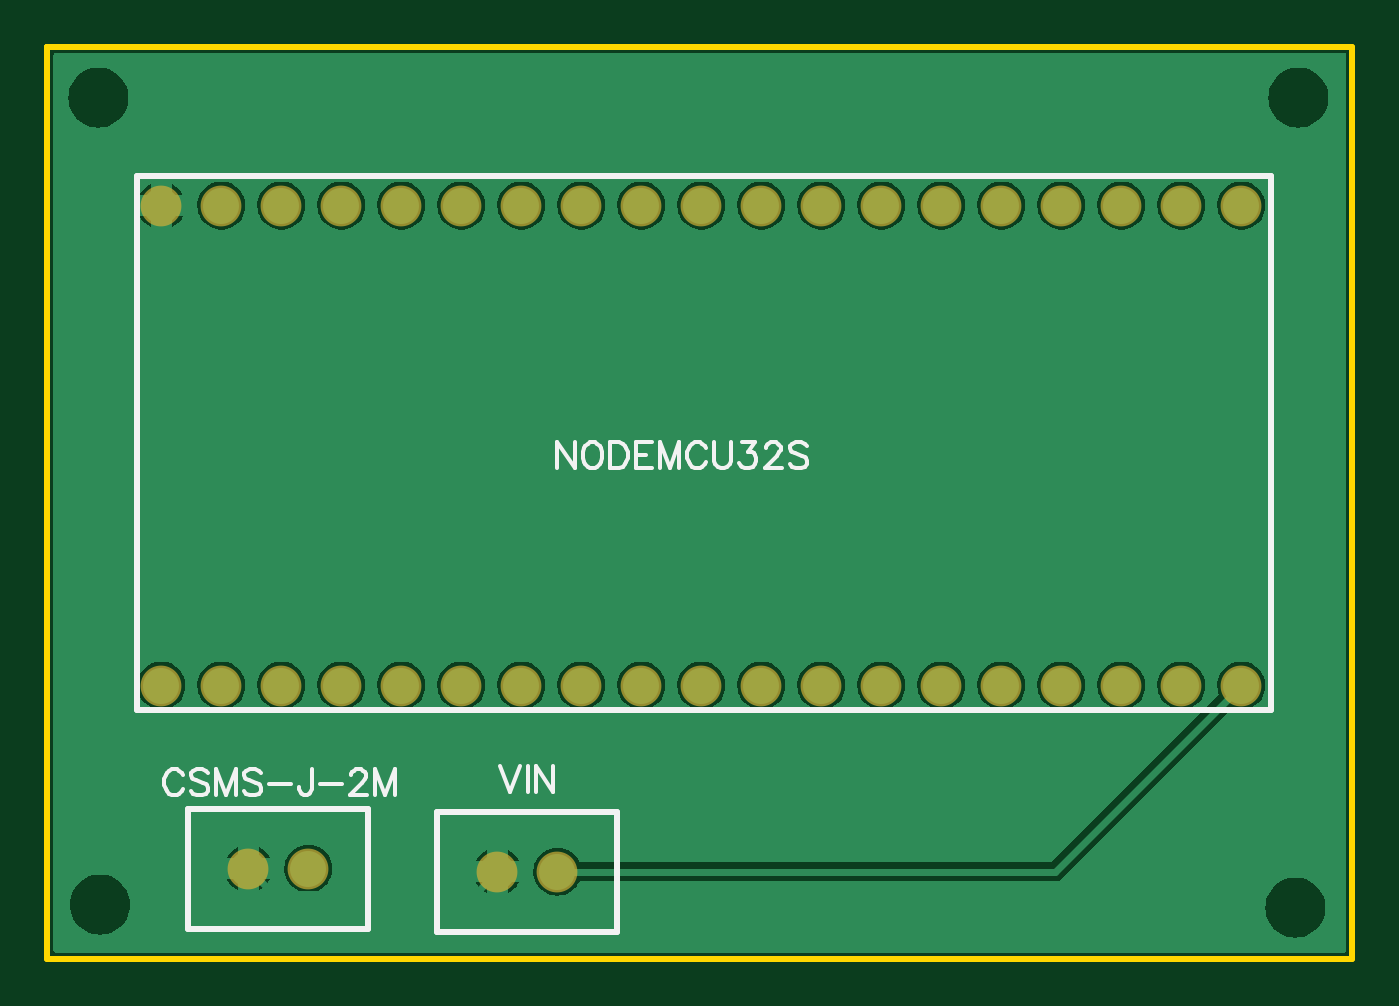
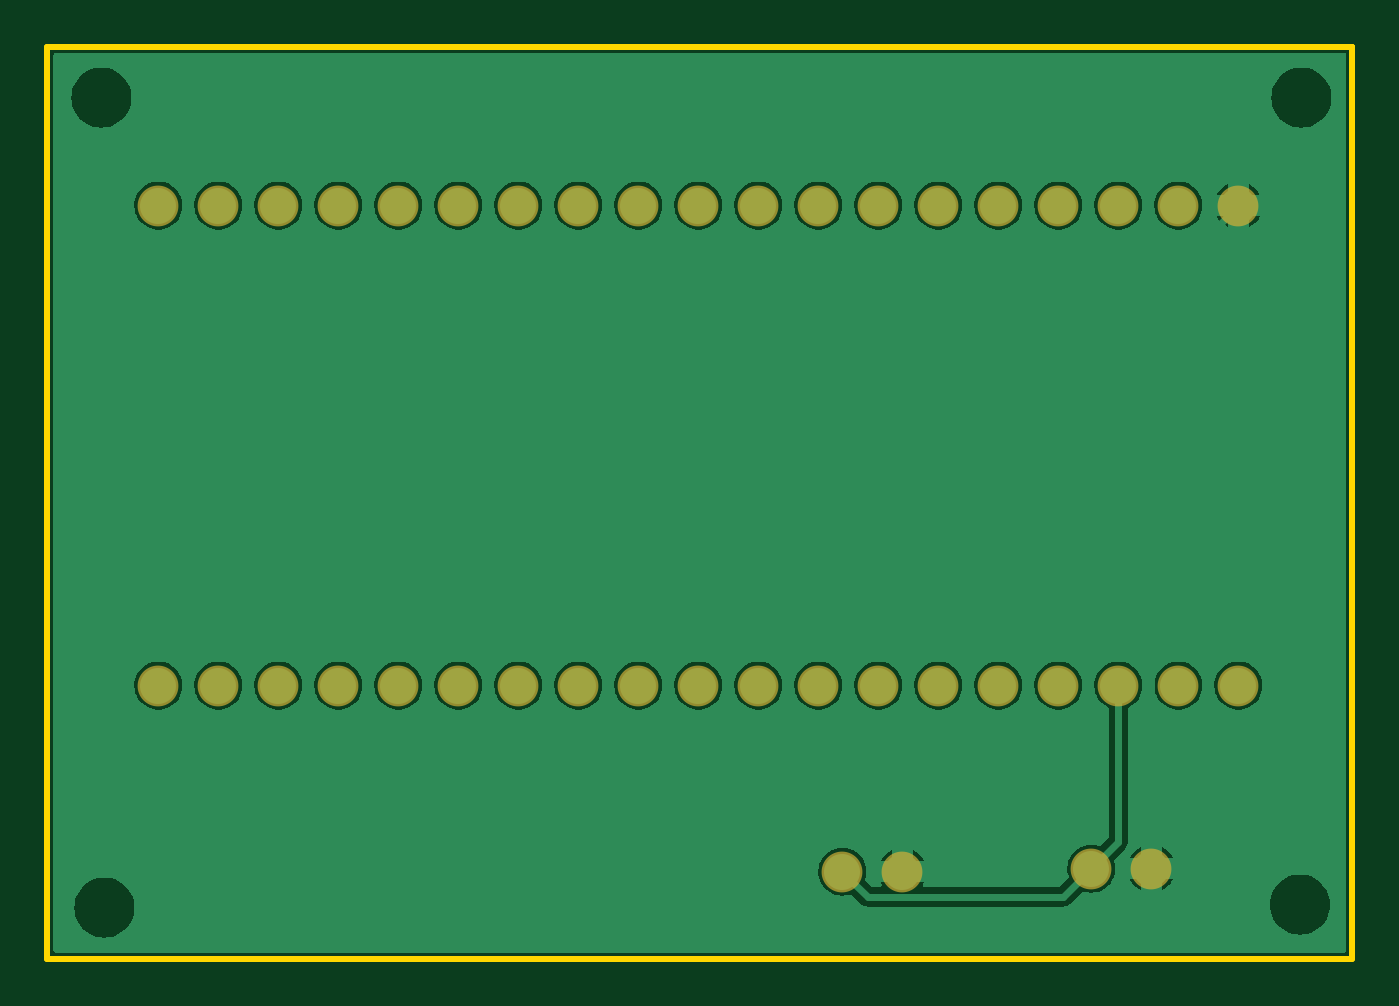
Circuit board: 8 layer files. Board 55.2 x 38.6 mm.
- outline: Gerber_BoardOutline.GKO (525 bytes)
- bottom_copper: Gerber_BottomLayer.GBL (46072 bytes)
- bottom_mask: Gerber_BottomSolderMaskLayer.GBS (1449 bytes)
- drill: Gerber_Drill_NPTH.DRL (324 bytes)
- drill: Gerber_Drill_PTH.DRL (889 bytes)
- top_copper: Gerber_TopLayer.GTL (45538 bytes)
- top_silk: Gerber_TopSilkLayer.GTO (5714 bytes)
- top_mask: Gerber_TopSolderMaskLayer.GTS (1446 bytes)

=== outline: Gerber_BoardOutline.GKO ===
G04 Layer: BoardOutline*
G04 EasyEDA v6.4.17, 2021-02-24T11:03:34+07:00*
G04 ef73d0174efa4e16a56b608a547b3d4a,ed1066999ab64682bb259e5b7afb0417,10*
G04 Gerber Generator version 0.2*
G04 Scale: 100 percent, Rotated: No, Reflected: No *
G04 Dimensions in inches *
G04 leading zeros omitted , absolute positions ,3 integer and 6 decimal *
%FSLAX36Y36*%
%MOIN*%

%ADD10C,0.0100*%
D10*
X0Y1525000D02*
G01*
X-5000Y1525000D01*
X2170000Y1525000D01*
X2170000Y5000D01*
X-5000Y5000D01*
X-5000Y1525000D01*
X-5000Y1520000D01*

%LPD*%
M02*

=== bottom_copper: Gerber_BottomLayer.GBL (46072 bytes, source omitted) ===
=== bottom_mask: Gerber_BottomSolderMaskLayer.GBS ===
G04 Layer: BottomSolderMaskLayer*
G04 EasyEDA v6.4.17, 2021-02-24T11:03:34+07:00*
G04 ef73d0174efa4e16a56b608a547b3d4a,ed1066999ab64682bb259e5b7afb0417,10*
G04 Gerber Generator version 0.2*
G04 Scale: 100 percent, Rotated: No, Reflected: No *
G04 Dimensions in inches *
G04 leading zeros omitted , absolute positions ,3 integer and 6 decimal *
%FSLAX36Y36*%
%MOIN*%

%ADD14C,0.0680*%

%LPD*%
D14*
G01*
X845000Y150000D03*
G01*
X745000Y150000D03*
G01*
X430000Y155000D03*
G01*
X330000Y155000D03*
G01*
X185000Y460000D03*
G01*
X285000Y460000D03*
G01*
X385000Y460000D03*
G01*
X485000Y460000D03*
G01*
X585000Y460000D03*
G01*
X685000Y460000D03*
G01*
X785000Y460000D03*
G01*
X885000Y460000D03*
G01*
X985000Y460000D03*
G01*
X1085000Y460000D03*
G01*
X1185000Y460000D03*
G01*
X1285000Y460000D03*
G01*
X1385000Y460000D03*
G01*
X1485000Y460000D03*
G01*
X1585000Y460000D03*
G01*
X1685000Y460000D03*
G01*
X1785000Y460000D03*
G01*
X1885000Y460000D03*
G01*
X1985000Y460000D03*
G01*
X1985000Y1260000D03*
G01*
X1885000Y1260000D03*
G01*
X1785000Y1260000D03*
G01*
X1685000Y1260000D03*
G01*
X1585000Y1260000D03*
G01*
X1485000Y1260000D03*
G01*
X1385000Y1260000D03*
G01*
X1285000Y1260000D03*
G01*
X1185000Y1260000D03*
G01*
X1085000Y1260000D03*
G01*
X985000Y1260000D03*
G01*
X885000Y1260000D03*
G01*
X785000Y1260000D03*
G01*
X685000Y1260000D03*
G01*
X585000Y1260000D03*
G01*
X485000Y1260000D03*
G01*
X385000Y1260000D03*
G01*
X285000Y1260000D03*
G01*
X185000Y1260000D03*
M02*

=== drill: Gerber_Drill_NPTH.DRL ===
M48
INCH,LZ
;FILE_FORMAT=2:4
;TYPE=NON_PLATED
;Layer: Drill NPTH
;EasyEDA v6.4.17, 2021-02-24T11:03:34+07:00
;ef73d0174efa4e16a56b608a547b3d4a,ed1066999ab64682bb259e5b7afb0417,10
;Gerber Generator version 0.2
;Holesize 1 = 0.0800 inch
T01C0.0800
%
G05
G90
T01
X020750Y000900
X020800Y014400
X000800Y014400
X000825Y000950
M30

=== drill: Gerber_Drill_PTH.DRL ===
M48
INCH,LZ
;FILE_FORMAT=2:4
;TYPE=PLATED
;Layer: Drill PTH
;EasyEDA v6.4.17, 2021-02-24T11:03:34+07:00
;ef73d0174efa4e16a56b608a547b3d4a,ed1066999ab64682bb259e5b7afb0417,10
;Gerber Generator version 0.2
;Holesize 1 = 0.0360 inch
T01C0.0360
%
G05
G90
T01
X008450Y001500
X007450Y001500
X004300Y001550
X003300Y001550
X001850Y004600
X002850Y004600
X003850Y004600
X004850Y004600
X005850Y004600
X006850Y004600
X007850Y004600
X008850Y004600
X009850Y004600
X010850Y004600
X011850Y004600
X012850Y004600
X013850Y004600
X014850Y004600
X015850Y004600
X016850Y004600
X017850Y004600
X018850Y004600
X019850Y004600
X019850Y012600
X018850Y012600
X017850Y012600
X016850Y012600
X015850Y012600
X014850Y012600
X013850Y012600
X012850Y012600
X011850Y012600
X010850Y012600
X009850Y012600
X008850Y012600
X007850Y012600
X006850Y012600
X005850Y012600
X004850Y012600
X003850Y012600
X002850Y012600
X001850Y012600
M30

=== top_copper: Gerber_TopLayer.GTL (45538 bytes, source omitted) ===
=== top_silk: Gerber_TopSilkLayer.GTO ===
G04 Layer: TopSilkLayer*
G04 EasyEDA v6.4.17, 2021-02-24T11:03:34+07:00*
G04 ef73d0174efa4e16a56b608a547b3d4a,ed1066999ab64682bb259e5b7afb0417,10*
G04 Gerber Generator version 0.2*
G04 Scale: 100 percent, Rotated: No, Reflected: No *
G04 Dimensions in inches *
G04 leading zeros omitted , absolute positions ,3 integer and 6 decimal *
%FSLAX36Y36*%
%MOIN*%

%ADD10C,0.0100*%
%ADD13C,0.0060*%

%LPD*%
D13*
X750000Y325399D02*
G01*
X766400Y282500D01*
X782700Y325399D02*
G01*
X766400Y282500D01*
X796199Y325399D02*
G01*
X796199Y282500D01*
X809700Y325399D02*
G01*
X809700Y282500D01*
X809700Y325399D02*
G01*
X838400Y282500D01*
X838400Y325399D02*
G01*
X838400Y282500D01*
X220700Y310199D02*
G01*
X218600Y314299D01*
X214499Y318400D01*
X210500Y320399D01*
X202300Y320399D01*
X198200Y318400D01*
X194099Y314299D01*
X191999Y310199D01*
X190000Y304000D01*
X190000Y293800D01*
X191999Y287699D01*
X194099Y283600D01*
X198200Y279499D01*
X202300Y277500D01*
X210500Y277500D01*
X214499Y279499D01*
X218600Y283600D01*
X220700Y287699D01*
X262800Y314299D02*
G01*
X258699Y318400D01*
X252600Y320399D01*
X244400Y320399D01*
X238299Y318400D01*
X234200Y314299D01*
X234200Y310199D01*
X236199Y306100D01*
X238299Y304000D01*
X242399Y301999D01*
X254600Y297899D01*
X258699Y295900D01*
X260799Y293800D01*
X262800Y289699D01*
X262800Y283600D01*
X258699Y279499D01*
X252600Y277500D01*
X244400Y277500D01*
X238299Y279499D01*
X234200Y283600D01*
X276300Y320399D02*
G01*
X276300Y277500D01*
X276300Y320399D02*
G01*
X292699Y277500D01*
X309000Y320399D02*
G01*
X292699Y277500D01*
X309000Y320399D02*
G01*
X309000Y277500D01*
X351199Y314299D02*
G01*
X347100Y318400D01*
X340999Y320399D01*
X332800Y320399D01*
X326599Y318400D01*
X322500Y314299D01*
X322500Y310199D01*
X324600Y306100D01*
X326599Y304000D01*
X330700Y301999D01*
X343000Y297899D01*
X347100Y295900D01*
X349099Y293800D01*
X351199Y289699D01*
X351199Y283600D01*
X347100Y279499D01*
X340999Y277500D01*
X332800Y277500D01*
X326599Y279499D01*
X322500Y283600D01*
X364699Y295900D02*
G01*
X401499Y295900D01*
X435500Y320399D02*
G01*
X435500Y287699D01*
X433400Y281500D01*
X431400Y279499D01*
X427299Y277500D01*
X423199Y277500D01*
X419099Y279499D01*
X416999Y281500D01*
X415000Y287699D01*
X415000Y291799D01*
X448999Y295900D02*
G01*
X485799Y295900D01*
X501300Y310199D02*
G01*
X501300Y312199D01*
X503400Y316300D01*
X505399Y318400D01*
X509499Y320399D01*
X517700Y320399D01*
X521800Y318400D01*
X523800Y316300D01*
X525900Y312199D01*
X525900Y308099D01*
X523800Y304000D01*
X519700Y297899D01*
X499300Y277500D01*
X527899Y277500D01*
X541400Y320399D02*
G01*
X541400Y277500D01*
X541400Y320399D02*
G01*
X557799Y277500D01*
X574099Y320399D02*
G01*
X557799Y277500D01*
X574099Y320399D02*
G01*
X574099Y277500D01*
X845000Y865399D02*
G01*
X845000Y822500D01*
X845000Y865399D02*
G01*
X873599Y822500D01*
X873599Y865399D02*
G01*
X873599Y822500D01*
X899399Y865399D02*
G01*
X895299Y863400D01*
X891199Y859299D01*
X889200Y855199D01*
X887100Y849000D01*
X887100Y838800D01*
X889200Y832699D01*
X891199Y828600D01*
X895299Y824499D01*
X899399Y822500D01*
X907600Y822500D01*
X911700Y824499D01*
X915799Y828600D01*
X917799Y832699D01*
X919899Y838800D01*
X919899Y849000D01*
X917799Y855199D01*
X915799Y859299D01*
X911700Y863400D01*
X907600Y865399D01*
X899399Y865399D01*
X933400Y865399D02*
G01*
X933400Y822500D01*
X933400Y865399D02*
G01*
X947700Y865399D01*
X953800Y863400D01*
X957899Y859299D01*
X960000Y855199D01*
X961999Y849000D01*
X961999Y838800D01*
X960000Y832699D01*
X957899Y828600D01*
X953800Y824499D01*
X947700Y822500D01*
X933400Y822500D01*
X975500Y865399D02*
G01*
X975500Y822500D01*
X975500Y865399D02*
G01*
X1002100Y865399D01*
X975500Y845000D02*
G01*
X991899Y845000D01*
X975500Y822500D02*
G01*
X1002100Y822500D01*
X1015600Y865399D02*
G01*
X1015600Y822500D01*
X1015600Y865399D02*
G01*
X1031999Y822500D01*
X1048299Y865399D02*
G01*
X1031999Y822500D01*
X1048299Y865399D02*
G01*
X1048299Y822500D01*
X1092500Y855199D02*
G01*
X1090500Y859299D01*
X1086400Y863400D01*
X1082299Y865399D01*
X1074099Y865399D01*
X1070000Y863400D01*
X1065900Y859299D01*
X1063900Y855199D01*
X1061800Y849000D01*
X1061800Y838800D01*
X1063900Y832699D01*
X1065900Y828600D01*
X1070000Y824499D01*
X1074099Y822500D01*
X1082299Y822500D01*
X1086400Y824499D01*
X1090500Y828600D01*
X1092500Y832699D01*
X1106000Y865399D02*
G01*
X1106000Y834699D01*
X1108000Y828600D01*
X1112100Y824499D01*
X1118299Y822500D01*
X1122399Y822500D01*
X1128500Y824499D01*
X1132600Y828600D01*
X1134600Y834699D01*
X1134600Y865399D01*
X1152200Y865399D02*
G01*
X1174700Y865399D01*
X1162500Y849000D01*
X1168599Y849000D01*
X1172700Y846999D01*
X1174700Y845000D01*
X1176800Y838800D01*
X1176800Y834699D01*
X1174700Y828600D01*
X1170600Y824499D01*
X1164499Y822500D01*
X1158400Y822500D01*
X1152200Y824499D01*
X1150200Y826500D01*
X1148100Y830599D01*
X1192299Y855199D02*
G01*
X1192299Y857199D01*
X1194399Y861300D01*
X1196400Y863400D01*
X1200500Y865399D01*
X1208699Y865399D01*
X1212799Y863400D01*
X1214799Y861300D01*
X1216899Y857199D01*
X1216899Y853099D01*
X1214799Y849000D01*
X1210699Y842899D01*
X1190299Y822500D01*
X1218900Y822500D01*
X1261000Y859299D02*
G01*
X1256999Y863400D01*
X1250799Y865399D01*
X1242600Y865399D01*
X1236499Y863400D01*
X1232399Y859299D01*
X1232399Y855199D01*
X1234499Y851100D01*
X1236499Y849000D01*
X1240600Y846999D01*
X1252899Y842899D01*
X1256999Y840900D01*
X1258999Y838800D01*
X1261000Y834699D01*
X1261000Y828600D01*
X1256999Y824499D01*
X1250799Y822500D01*
X1242600Y822500D01*
X1236499Y824499D01*
X1232399Y828600D01*
D10*
X945000Y250000D02*
G01*
X945000Y50000D01*
X645000Y50000D01*
X645000Y250000D01*
X945000Y250000D01*
X530000Y255000D02*
G01*
X530000Y55000D01*
X230000Y55000D01*
X230000Y255000D01*
X530000Y255000D01*
X145000Y420000D02*
G01*
X145000Y1310000D01*
X2035000Y1310000D01*
X2035000Y420000D01*
X145000Y420000D01*
M02*

=== top_mask: Gerber_TopSolderMaskLayer.GTS ===
G04 Layer: TopSolderMaskLayer*
G04 EasyEDA v6.4.17, 2021-02-24T11:03:34+07:00*
G04 ef73d0174efa4e16a56b608a547b3d4a,ed1066999ab64682bb259e5b7afb0417,10*
G04 Gerber Generator version 0.2*
G04 Scale: 100 percent, Rotated: No, Reflected: No *
G04 Dimensions in inches *
G04 leading zeros omitted , absolute positions ,3 integer and 6 decimal *
%FSLAX36Y36*%
%MOIN*%

%ADD14C,0.0680*%

%LPD*%
D14*
G01*
X845000Y150000D03*
G01*
X745000Y150000D03*
G01*
X430000Y155000D03*
G01*
X330000Y155000D03*
G01*
X185000Y460000D03*
G01*
X285000Y460000D03*
G01*
X385000Y460000D03*
G01*
X485000Y460000D03*
G01*
X585000Y460000D03*
G01*
X685000Y460000D03*
G01*
X785000Y460000D03*
G01*
X885000Y460000D03*
G01*
X985000Y460000D03*
G01*
X1085000Y460000D03*
G01*
X1185000Y460000D03*
G01*
X1285000Y460000D03*
G01*
X1385000Y460000D03*
G01*
X1485000Y460000D03*
G01*
X1585000Y460000D03*
G01*
X1685000Y460000D03*
G01*
X1785000Y460000D03*
G01*
X1885000Y460000D03*
G01*
X1985000Y460000D03*
G01*
X1985000Y1260000D03*
G01*
X1885000Y1260000D03*
G01*
X1785000Y1260000D03*
G01*
X1685000Y1260000D03*
G01*
X1585000Y1260000D03*
G01*
X1485000Y1260000D03*
G01*
X1385000Y1260000D03*
G01*
X1285000Y1260000D03*
G01*
X1185000Y1260000D03*
G01*
X1085000Y1260000D03*
G01*
X985000Y1260000D03*
G01*
X885000Y1260000D03*
G01*
X785000Y1260000D03*
G01*
X685000Y1260000D03*
G01*
X585000Y1260000D03*
G01*
X485000Y1260000D03*
G01*
X385000Y1260000D03*
G01*
X285000Y1260000D03*
G01*
X185000Y1260000D03*
M02*

